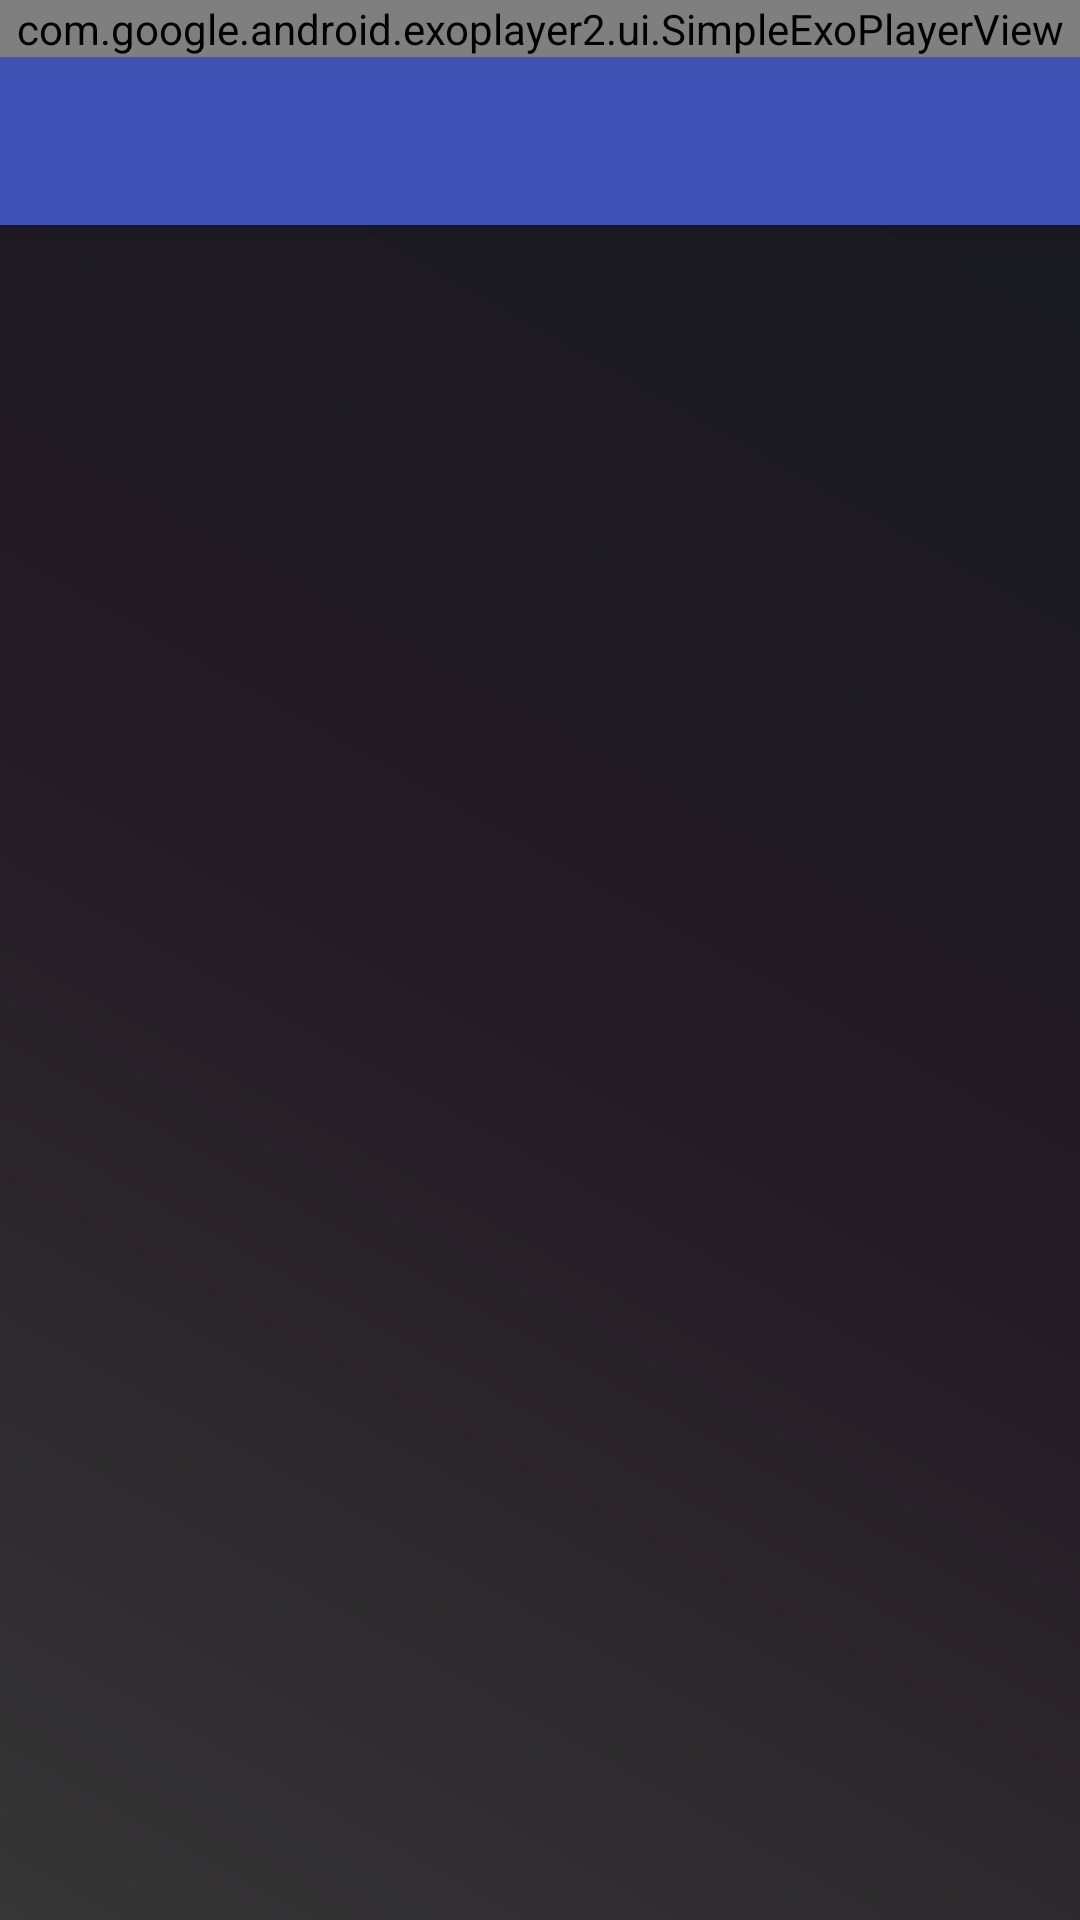

This screen was rendered from an Android layout file. Write that file and the resources it references.
<!-- AndroidManifest.xml: application theme AppTheme -->
<!-- res/layout/song_fragment_app_bar.xml -->
<?xml version="1.0" encoding="utf-8"?>
<android.support.design.widget.CoordinatorLayout
    xmlns:android="http://schemas.android.com/apk/res/android"
    android:fitsSystemWindows="true"
    android:layout_width="match_parent"
    android:layout_height="match_parent">


    <android.support.design.widget.AppBarLayout
        android:layout_width="match_parent"
        android:fitsSystemWindows="true"
        android:theme="@style/AppTheme.AppBarOverlay"
        android:layout_height="wrap_content">

        <com.google.android.exoplayer2.ui.SimpleExoPlayerView
            android:layout_width="match_parent"
            android:layout_height="wrap_content"/>

        <android.support.v7.widget.Toolbar
            android:layout_width="match_parent"
            android:theme="@style/AppTheme.PopupOverlay"

            android:layout_height="?actionBarSize"/>
    </android.support.design.widget.AppBarLayout>


</android.support.design.widget.CoordinatorLayout>
<!-- resources referenced by this layout -->
<resources>
  <style name="AppTheme.AppBarOverlay" parent="ThemeOverlay.AppCompat.Dark.ActionBar" />
  <style name="AppTheme.PopupOverlay" parent="ThemeOverlay.AppCompat.Dark" />
  <style name="AppTheme" parent="Theme.AppCompat.Light.NoActionBar">
          
          <item name="android:textColorPrimary">@android:color/white</item>
          <item name="android:textColorSecondary">@android:color/white</item>
          <item name="android:windowBackground">@drawable/backgroud</item>
          <item name="colorPrimary">@color/colorPrimary</item>
          <item name="android:statusBarColor">@android:color/black</item>
          <item name="colorPrimaryDark">@color/colorPrimaryDark</item>
          <item name="colorAccent">@color/colorAccent</item>
  
      </style>
  <!-- drawable backgroud (drawable) -->
  <shape xmlns:android="http://schemas.android.com/apk/res/android"
         android:shape="rectangle">
      <gradient
          android:angle="45"
          android:centerColor="@color/center_gradient_color"
          android:endColor="@color/end_gradient_color"
          android:startColor="@color/start_gradient_color"
          android:type="linear"/>
  </shape>
  <color name="colorPrimary">#3F51B5</color>
  <color name="colorPrimaryDark">#303F9F</color>
  <color name="colorAccent">#FF4081</color>
  <color name="center_gradient_color">#231a24</color>
  <color name="end_gradient_color">#161a1e</color>
  <color name="start_gradient_color">#363636</color>
</resources>
